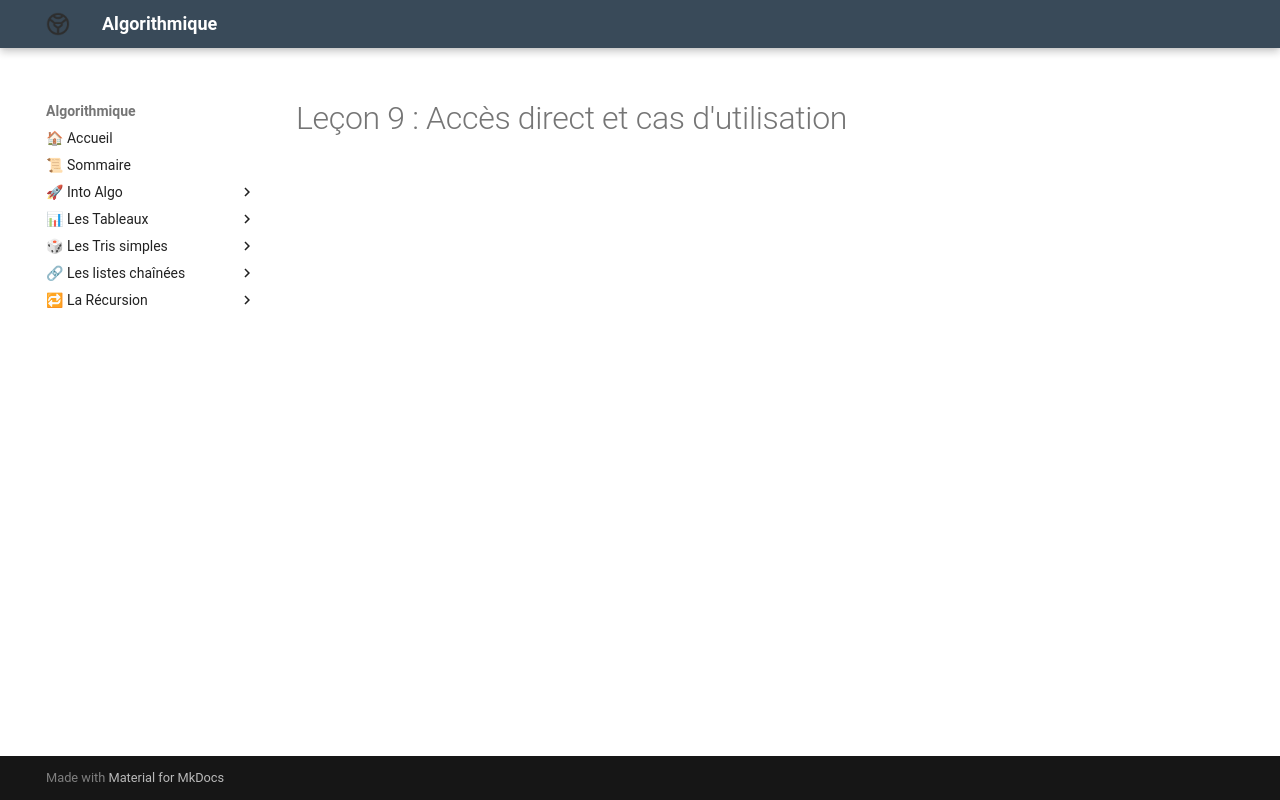

repository: Adoum15/Algo-doc · page: Les_Tableaux/chap/lecon_9/index.html · generator: mkdocs

# Leçon 9 : Accès direct et cas d'utilisation
